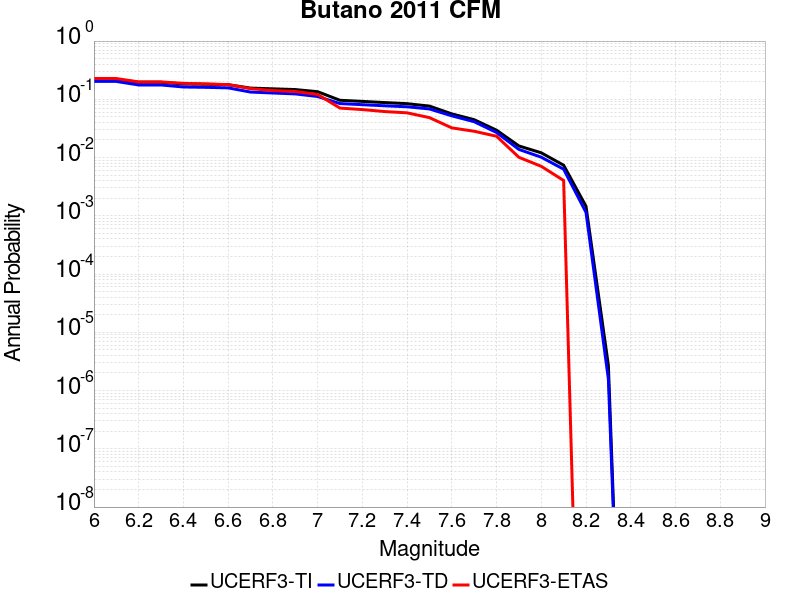

Source data for this figure (header and first rows):
Magnitude, UCERF3-TI Prob, UCERF3-TD Prob, UCERF3-ETAS Prob
6.0, 0.2208, 0.2027, 0.2273
6.1, 0.2208, 0.2027, 0.2273
6.2, 0.1961, 0.1763, 0.199
6.3, 0.1961, 0.1763, 0.199
6.4, 0.1835, 0.1628, 0.1879
6.5, 0.1814, 0.1606, 0.1838
6.6, 0.1782, 0.1572, 0.1788
6.7, 0.1558, 0.1332, 0.1525
6.8, 0.1513, 0.1283, 0.1414
6.9, 0.1471, 0.1238, 0.1364
7.0, 0.1352, 0.1117, 0.1212
7.1, 0.09624, 0.08449, 0.07071
7.2, 0.09211, 0.08085, 0.06667
7.3, 0.08793, 0.07739, 0.06162
7.4, 0.08419, 0.07441, 0.05859
7.5, 0.07648, 0.06833, 0.04848
7.6, 0.05622, 0.05202, 0.03232
7.7, 0.04468, 0.04128, 0.02828
7.8, 0.0295, 0.02692, 0.02323
7.9, 0.01583, 0.01379, 0.0101
8.0, 0.01206, 0.01014, 0.007071
8.1, 0.007389, 0.006308, 0.00404
8.2, 0.001456, 0.001145, 0.0
8.3, 2.7057733E-6, 1.5769889E-6, 0.0
